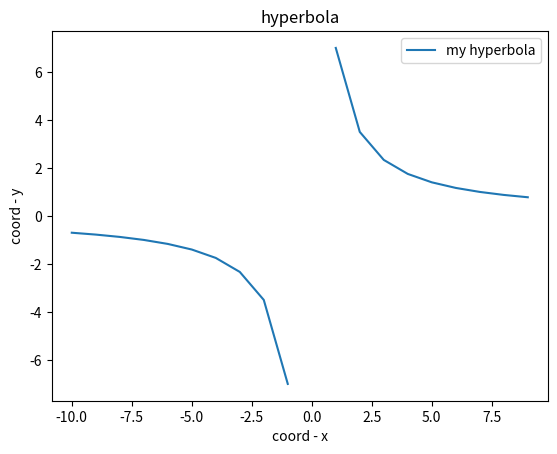

Python code for this plot:
import matplotlib.pyplot as plt
import numpy as np

def hyperbola(k=7, x=0):
   
    x = np.arange(-10, 10, 1)
    y = k / x

    plt.plot(x, y, label = 'my hyperbola')
    plt.xlabel('coord - x')
    plt.ylabel('coord - y')
    plt.title('hyperbola')
    plt.axis('equal')
    plt.legend()

    plt.savefig('DZ_2.png')

if __name__ == '__main__':
    hyperbola()
